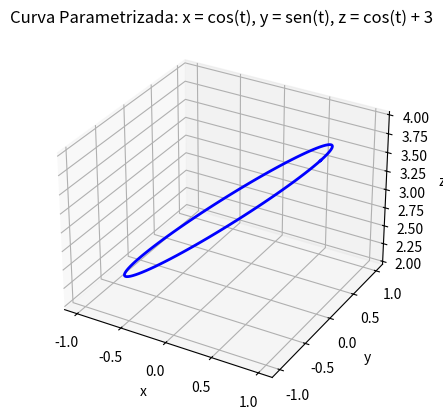

This chart was generated by the following Python code:
import numpy as np
import matplotlib.pyplot as plt
from mpl_toolkits.mplot3d import Axes3D

# Definir os valores de t
t = np.linspace(0, 2 * np.pi, 100)

# Parametrizar a curva
x = np.cos(t)
y = np.sin(t)
z = np.cos(t) + 3

# Criar a figura 3D
fig = plt.figure()
ax = fig.add_subplot(111, projection='3d')

# Plotar a curva
ax.plot(x, y, z, color='blue', linewidth=2)

# Adicionar etiquetas e título
ax.set_xlabel('x')
ax.set_ylabel('y')
ax.set_zlabel('z')
ax.set_title('Curva Parametrizada: x = cos(t), y = sen(t), z = cos(t) + 3')

plt.show()
